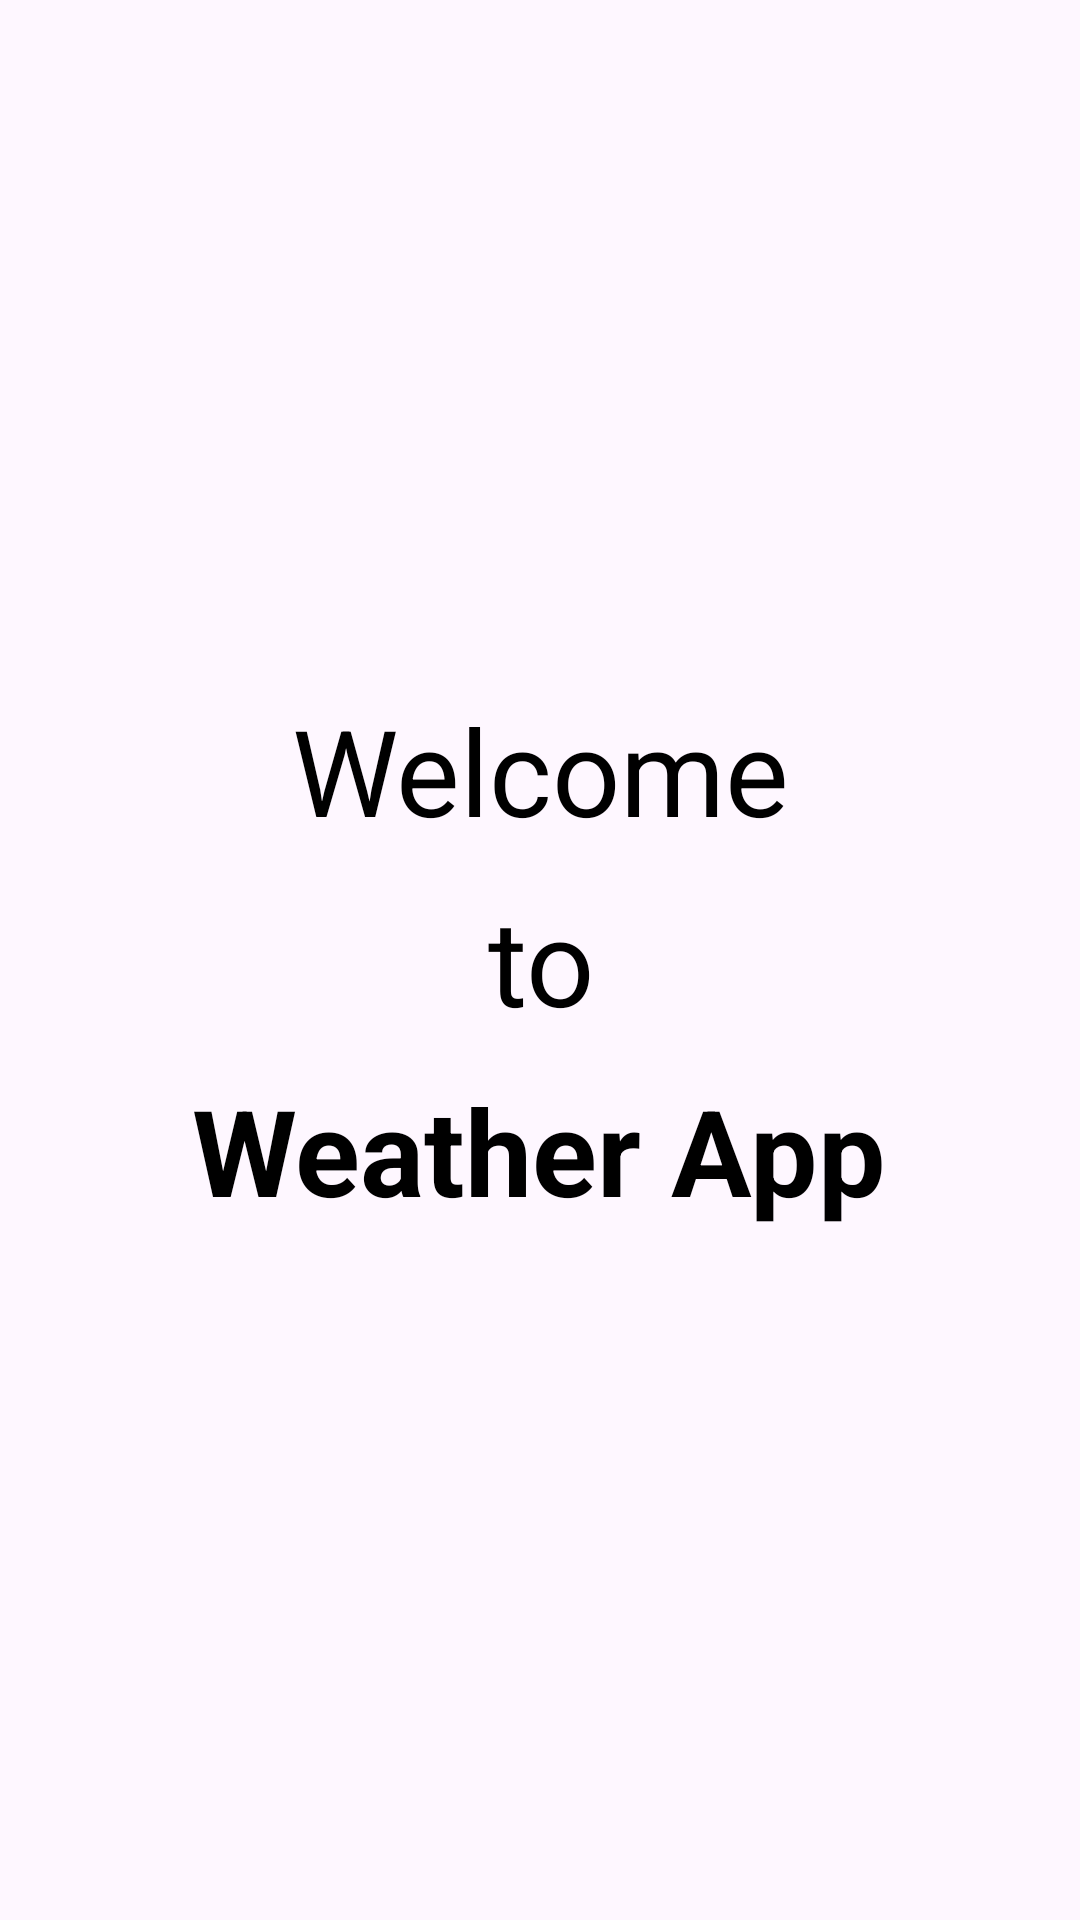

Layout XML and referenced resources for this Android screen:
<!-- AndroidManifest.xml: application theme Theme.AdityaWeatherAssignment -->
<!-- res/layout/activity_splash.xml -->
<?xml version="1.0" encoding="utf-8"?>
<RelativeLayout xmlns:android="http://schemas.android.com/apk/res/android"
    xmlns:app="http://schemas.android.com/apk/res-auto"
    xmlns:tools="http://schemas.android.com/tools"
    android:layout_width="match_parent"
    android:layout_height="match_parent"
    android:gravity="center"
    tools:context=".ui.activity.SplashActivity">

    <TextView
        android:id="@+id/txt_wel"
        android:layout_width="wrap_content"
        android:layout_height="wrap_content"
        android:layout_centerInParent="true"
        android:gravity="center"
        android:text="Welcome"
        android:textColor="@color/black"
        android:textSize="40sp" />

    <TextView
        android:id="@+id/txt_to"
        android:layout_width="wrap_content"
        android:layout_height="wrap_content"
        android:layout_below="@+id/txt_wel"
        android:layout_centerInParent="true"
        android:layout_marginTop="10dp"
        android:gravity="center"
        android:text="to"
        android:textColor="@color/black"
        android:textSize="40sp" />

    <TextView
        android:id="@+id/txt_title"
        android:layout_width="wrap_content"
        android:layout_height="wrap_content"
        android:layout_below="@+id/txt_to"
        android:layout_centerInParent="true"
        android:layout_marginTop="10dp"
        android:gravity="center"
        android:text="Weather App"
        android:textColor="@color/black"
        android:textSize="40sp"
        android:textStyle="bold" />

</RelativeLayout>
<!-- resources referenced by this layout -->
<resources>
  <color name="black">#FF000000</color>
  <style name="Theme.AdityaWeatherAssignment" parent="Base.Theme.AdityaWeatherAssignment" />
  <style name="Base.Theme.AdityaWeatherAssignment" parent="Theme.Material3.Light.NoActionBar">
          
          <item name="colorPrimary">@color/colorPrimary</item>
      </style>
  <color name="colorPrimary">#673AB7</color>
</resources>
